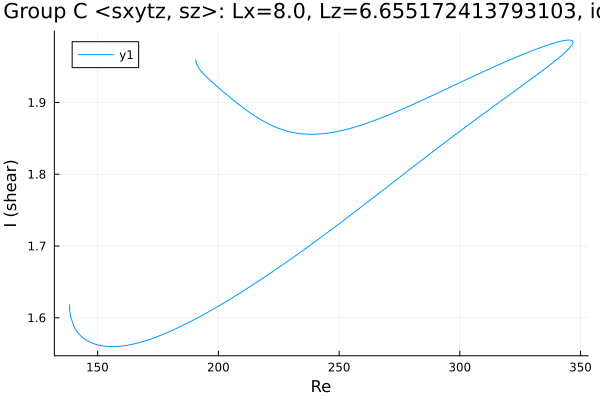

Values plotted in this chart, from the file beside it:
Re, shear
138.3, 1.618
138.3, 1.618
138.3, 1.618
138.3, 1.618
138.3, 1.618
138.3, 1.617
138.4, 1.609
138.8, 1.601
140.2, 1.588
141.6, 1.58
143, 1.575
144.5, 1.571
145.9, 1.568
147.3, 1.565
148.7, 1.564
150.1, 1.562
151.5, 1.561
152.9, 1.56
154.4, 1.56
155.8, 1.56
157.2, 1.56
158.6, 1.56
160, 1.561
161.4, 1.561
162.8, 1.562
164.3, 1.563
165.7, 1.564
167.1, 1.565
168.5, 1.567
169.9, 1.568
171.3, 1.57
172.7, 1.571
174.2, 1.573
175.6, 1.575
177, 1.577
178.4, 1.579
179.8, 1.581
181.2, 1.583
182.6, 1.585
184.1, 1.587
185.5, 1.59
186.9, 1.592
188.3, 1.594
189.7, 1.597
191.1, 1.599
192.5, 1.602
194, 1.605
195.4, 1.607
196.8, 1.61
198.2, 1.613
199.6, 1.615
201, 1.618
202.4, 1.621
203.9, 1.624
205.3, 1.627
206.7, 1.63
208.1, 1.633
209.5, 1.636
210.9, 1.639
212.3, 1.642
... 294 more rows
